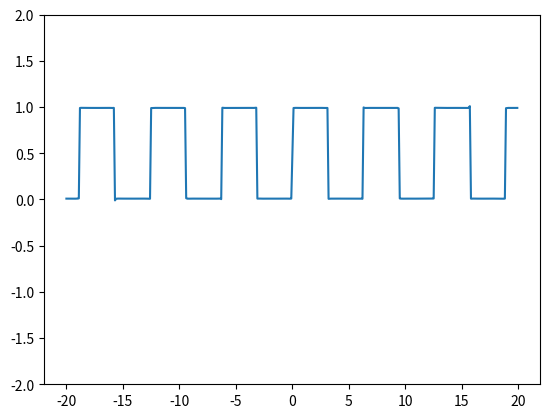

The matplotlib source for this figure:
import numpy as np
from matplotlib import pyplot as plt


def fourier(x, repeat):
    value = 0
    for i in range(repeat):
        value += np.sin((2 * i + 1) * x) / (2 * i + 1)
    return value

series = [fourier(val, 1000) * (5 / 8) +
          0.5 for val in np.arange(-20, 20, 0.1)]

axes = plt.gca()
axes.set_ylim([-2, 2])

plt.plot(np.arange(-20, 20, 0.1), series)

plt.show()
